Run: headless pygame with SDL's dummy video driver; simulated clock (each Clock.tick advances the game by its frame time, no real sleeping); random seed 0; keys injected as events and as key.get_pressed() state; no mouse input.
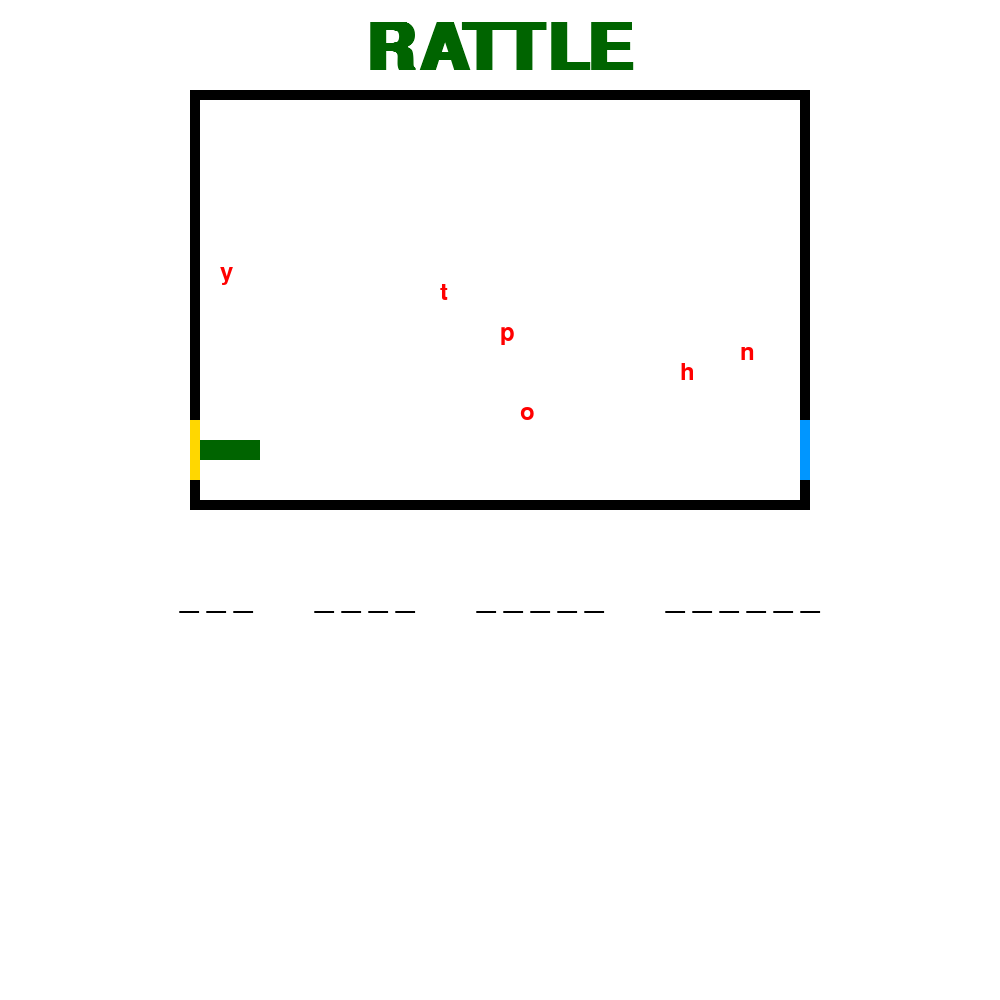
Frame 1 of 3 · flips 1–60 · no input
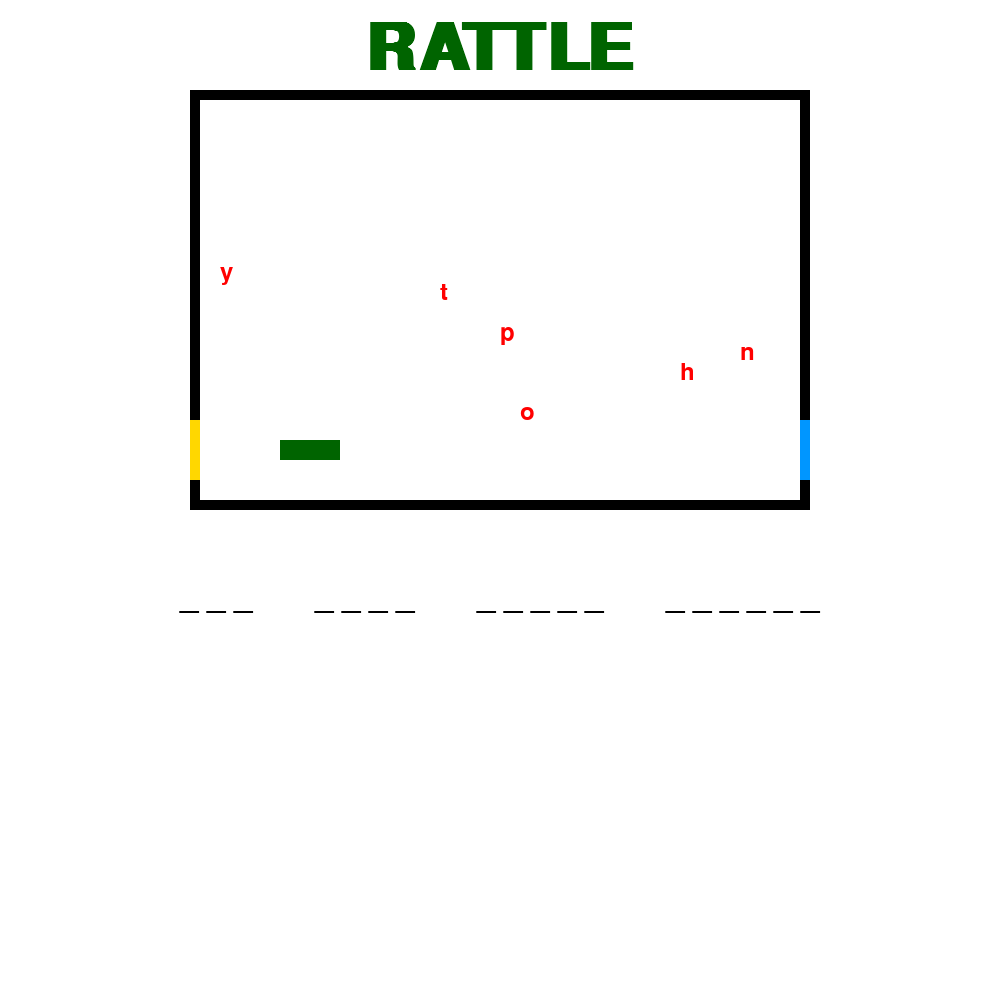
Frame 2 of 3 · flips 61–180 · tapped SPACE, RETURN · held RIGHT (→), D
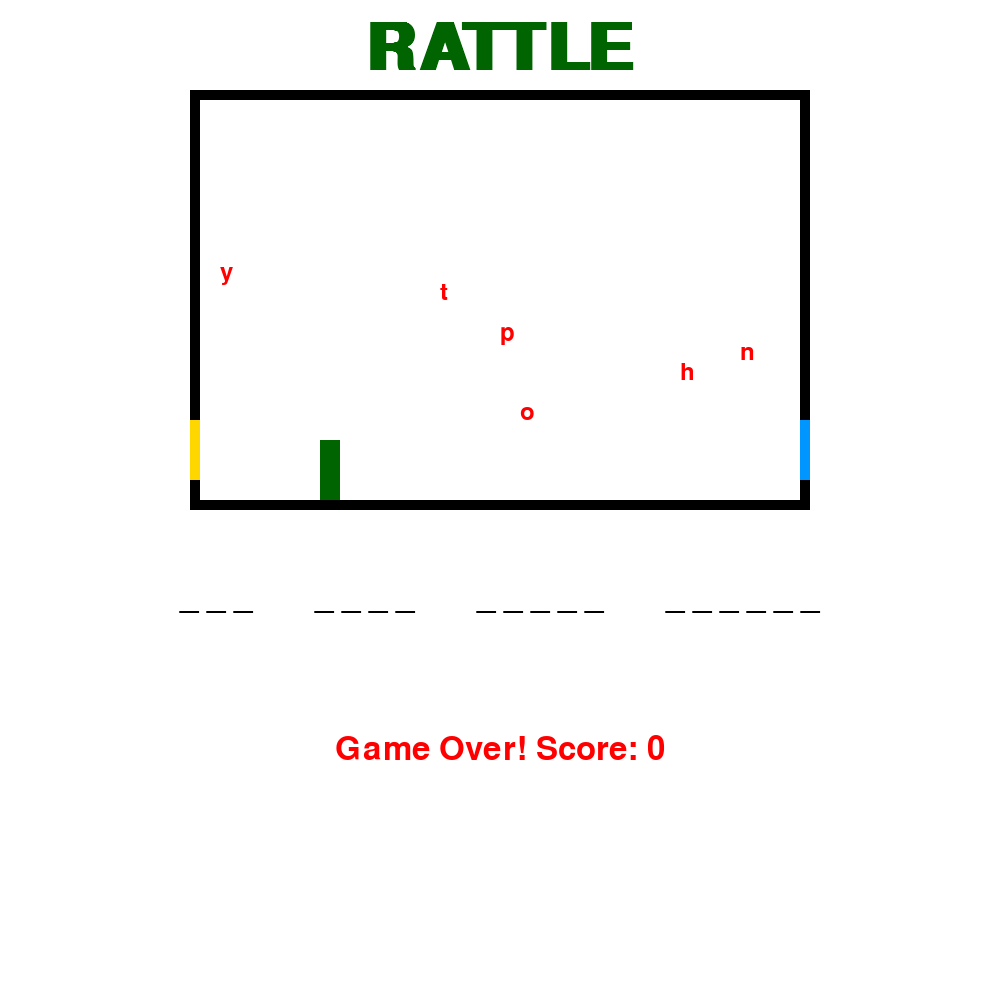
Frame 3 of 3 · flips 181–300 · held DOWN (↓), S (game ended)

The pygame program that drew these frames:

# Add yellow color
YELLOW = (255, 215, 0)
# Add bright blue color
BRIGHT_BLUE = (0, 150, 255)
FOOD_CHARS = list("python")


# Classic Snake game using Pygame
import pygame
import random
import sys


# Game settings
CELL_SIZE = 20
GRID_WIDTH = 30
GRID_HEIGHT = 20
ARENA_WIDTH = CELL_SIZE * GRID_WIDTH
ARENA_HEIGHT = CELL_SIZE * GRID_HEIGHT
MARGIN_TOP = 100
MARGIN_LEFT = 200
MARGIN_RIGHT = 200
MARGIN_BOTTOM = 500
WIDTH = ARENA_WIDTH + MARGIN_LEFT + MARGIN_RIGHT
HEIGHT = ARENA_HEIGHT + MARGIN_TOP + MARGIN_BOTTOM
FPS = 10

WHITE = (255, 255, 255)
BLACK = (0, 0, 0)
DKGREEN = (0, 100, 0)
RED = (255, 0, 0)

def draw_rect(screen, color, pos):
	rect = pygame.Rect(
		MARGIN_LEFT + pos[0]*CELL_SIZE,
		MARGIN_TOP + pos[1]*CELL_SIZE,
		CELL_SIZE, CELL_SIZE)
	pygame.draw.rect(screen, color, rect)


def random_foods(snake, count=6):
	chars = FOOD_CHARS
	foods = set()
	min_y = 0
	max_y = GRID_HEIGHT - 4  # 4 snake widths from the bottom
	while len(foods) < 6:
		pos = (random.randint(0, GRID_WIDTH-1), random.randint(min_y, max_y-1))
		if list(pos) not in snake:
			foods.add(pos)
	foods = [list(f) for f in foods]
	return [food + [chars[i]] for i, food in enumerate(foods)]

def main():
	pygame.init()
	screen = pygame.display.set_mode((WIDTH, HEIGHT))
	pygame.display.set_caption('Snake Game')
	clock = pygame.time.Clock()

	# Snake spawns from the left border, three snake-widths above the bottom border
	start_y = GRID_HEIGHT - 3
	snake = [[0, start_y], [1, start_y], [2, start_y]]
	direction = (1, 0)
	foods = random_foods(snake, 6)
	score = 0

	# Track collected letters in order
	collected_letters = []
	# Track if food should respawn after portal
	pending_portal_respawn = False
	running = True

	submitted_word = None
	while running:
		clock.tick(FPS)
		for event in pygame.event.get():
			if event.type == pygame.QUIT:
				running = False
			elif event.type == pygame.KEYDOWN:
				if event.key == pygame.K_UP and direction != (0, 1):
					direction = (0, -1)
				elif event.key == pygame.K_DOWN and direction != (0, -1):
					direction = (0, 1)
				elif event.key == pygame.K_LEFT and direction != (1, 0):
					direction = (-1, 0)
				elif event.key == pygame.K_RIGHT and direction != (-1, 0):
					direction = (1, 0)

		# Move snake
		new_head = [snake[0][0] + direction[0], snake[0][1] + direction[1]]



		# Portal logic for blue and yellow border
		blue_x = GRID_WIDTH - 1
		blue_y_start = GRID_HEIGHT - 4
		blue_y_end = GRID_HEIGHT - 1
		yellow_x = 0

		# If snake hits blue border section, teleport to yellow border at same y
		if new_head[0] == blue_x and blue_y_start <= new_head[1] < blue_y_end:
			new_head[0] = yellow_x
			# If food is pending respawn, respawn it now
			if pending_portal_respawn:
				foods = random_foods(snake, 5)
				pending_portal_respawn = False
			# On portal, submit collected letters to bottom margin
			if collected_letters:
				submitted_word = ''.join(collected_letters)
			else:
				submitted_word = None
			collected_letters = []

		# Game over: wall or self (except for left wall emergence and blue portal)
		if new_head[0] >= 2:
			# Game over if snake hits any black border or itself
			if (
				new_head[0] < 0 or new_head[0] >= GRID_WIDTH or
				new_head[1] < 0 or new_head[1] >= GRID_HEIGHT or
				new_head in snake
			):
				running = False
				continue

		snake.insert(0, new_head)


		# Eat food (multiple foods)
		ate_food = False
		for food in foods[:]:
			fx, fy, fchar = food
			if new_head == [fx, fy]:
				score += 1
				foods.remove(food)
				collected_letters.append(fchar)
				ate_food = True
				break
		if ate_food:
			if len(foods) == 0:
				# Do not respawn food until blue portal is crossed
				pending_portal_respawn = True
		else:
			snake.pop()



		# Draw everything
		screen.fill(WHITE)
		# Draw 'RATTLE' at the top
		DKGREEN = (0, 100, 0)
		font_rattle = pygame.font.SysFont(None, 96, bold=True)
		rattle_surf = font_rattle.render("RATTLE", True, DKGREEN)
		rattle_x = (WIDTH - rattle_surf.get_width()) // 2
		rattle_y = (MARGIN_TOP - rattle_surf.get_height()) // 2
		screen.blit(rattle_surf, (rattle_x, rattle_y))
		# Draw arena border (10px black)
		pygame.draw.rect(
			screen, BLACK,
			(MARGIN_LEFT-10, MARGIN_TOP-10, ARENA_WIDTH+20, ARENA_HEIGHT+20), 10
		)
		# Draw bright blue segment on right border
		blue_x = MARGIN_LEFT + ARENA_WIDTH
		blue_y_start = MARGIN_TOP + ARENA_HEIGHT - 4*CELL_SIZE
		blue_height = 3*CELL_SIZE
		pygame.draw.rect(
			screen, BRIGHT_BLUE,
			(blue_x, blue_y_start, 10, blue_height)
		)
		# Draw yellow segment on left border, same dimensions
		yellow_x = MARGIN_LEFT - 10
		yellow_y_start = blue_y_start
		yellow_height = blue_height
		pygame.draw.rect(
			screen, YELLOW,
			(yellow_x, yellow_y_start, 10, yellow_height)
		)
		# Fill arena background white (inside border)
		pygame.draw.rect(
			screen, WHITE,
			(MARGIN_LEFT, MARGIN_TOP, ARENA_WIDTH, ARENA_HEIGHT)
		)
		# Draw snake
		n = len(snake)
		m = len(collected_letters)
		# Place collected_letters[0] on the head, collected_letters[1] next, ..., collected_letters[-1] further toward the tail
		for i, segment in enumerate(snake):
			if i < m:
				draw_rect(screen, DKGREEN, segment)
				font_letter = pygame.font.SysFont(None, 36, bold=True)
				letter_surf = font_letter.render(collected_letters[-(i+1)], True, WHITE)
				x = MARGIN_LEFT + segment[0]*CELL_SIZE + (CELL_SIZE - letter_surf.get_width())//2
				y = MARGIN_TOP + segment[1]*CELL_SIZE + (CELL_SIZE - letter_surf.get_height())//2
				screen.blit(letter_surf, (x, y))
			else:
				draw_rect(screen, DKGREEN, segment)
		# Draw food
		for food in foods:
			fx, fy, fchar = food
			font = pygame.font.SysFont(None, 36)
			char_surf = font.render(fchar, True, RED)
			screen.blit(char_surf, (MARGIN_LEFT + fx*CELL_SIZE, MARGIN_TOP + fy*CELL_SIZE))
		# Draw score
		font = pygame.font.SysFont(None, 36)
		score_surf = font.render(f'Score: {score}', True, WHITE)
		screen.blit(score_surf, (10, 10))

		# Draw word length underscores in the bottom margin, and fill with submitted letters if any
		font_underscore = pygame.font.SysFont(None, 48)
		word_lengths = [3, 4, 5, 6]
		spacing = 60
		start_y = MARGIN_TOP + ARENA_HEIGHT + 80
		# Calculate total width for centering under the arena only
		surf_widths = []
		for length in word_lengths:
			underscores = ' '.join(['_' for _ in range(length)])
			surf = font_underscore.render(underscores, True, BLACK)
			surf_widths.append(surf.get_width())
		total_width = sum(surf_widths) + (len(word_lengths)-1)*spacing
		start_x = MARGIN_LEFT + (ARENA_WIDTH - total_width) // 2
		x = start_x
		for i, length in enumerate(word_lengths):
			underscores = ['_' for _ in range(length)]
			# If submitted_word matches this length, fill in the letters
			if submitted_word and len(submitted_word) == length:
				for j, letter in enumerate(submitted_word):
					underscores[j] = letter
			underscores_str = ' '.join(underscores)
			surf = font_underscore.render(underscores_str, True, BLACK)
			screen.blit(surf, (x, start_y))
			x += surf.get_width() + spacing

		pygame.display.flip()

	# Game over screen
	font = pygame.font.SysFont(None, 48)
	msg = font.render(f'Game Over! Score: {score}', True, RED)
	# Center horizontally, place just below the arena
	msg_x = (WIDTH - msg.get_width()) // 2
	msg_y = MARGIN_TOP + ARENA_HEIGHT + ((MARGIN_BOTTOM - msg.get_height()) // 2)
	screen.blit(msg, (msg_x, msg_y))
	pygame.display.flip()
	pygame.time.wait(2000)
	pygame.quit()
	sys.exit()

if __name__ == "__main__":
	main()
